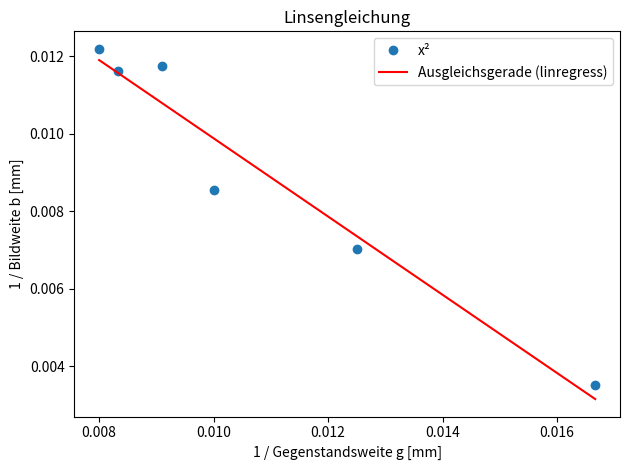

Generate this figure with matplotlib:
import matplotlib.pyplot as plt
import numpy as np
from scipy import stats

g = np.array([60,80,100,110,120,125])
b = np.array([285,142,117,85,86,82])

brennweite = 1/(1/g+1/b)
print("Brennweiten", brennweite)
print("Mittelwert", np.mean(brennweite))
print("Standardabweichung", np.std(brennweite))
print("Fehler des Mittelwertes", stats.sem(brennweite))

G = 1/g
B = 1/b

slope, intercept, r_value, p_value, std_err = stats.linregress(G,B)
print(f"slope ≈ {slope:.3f}")

y_vals = intercept + slope*G
print("ooo",y_vals/G)
print("fooo", 1/slope)

plt.title("Linsengleichung")
plt.plot(G,B, 'o', label="x²")
plt.plot(G, intercept + slope*G, 'r', label="Ausgleichsgerade (linregress)")
plt.legend()
plt.xlabel("1 / Gegenstandsweite g [mm]")
plt.ylabel("1 / Bildweite b [mm]")

plt.tight_layout()
plt.show()
# plt.savefig('Aufgabe_2.pdf')
